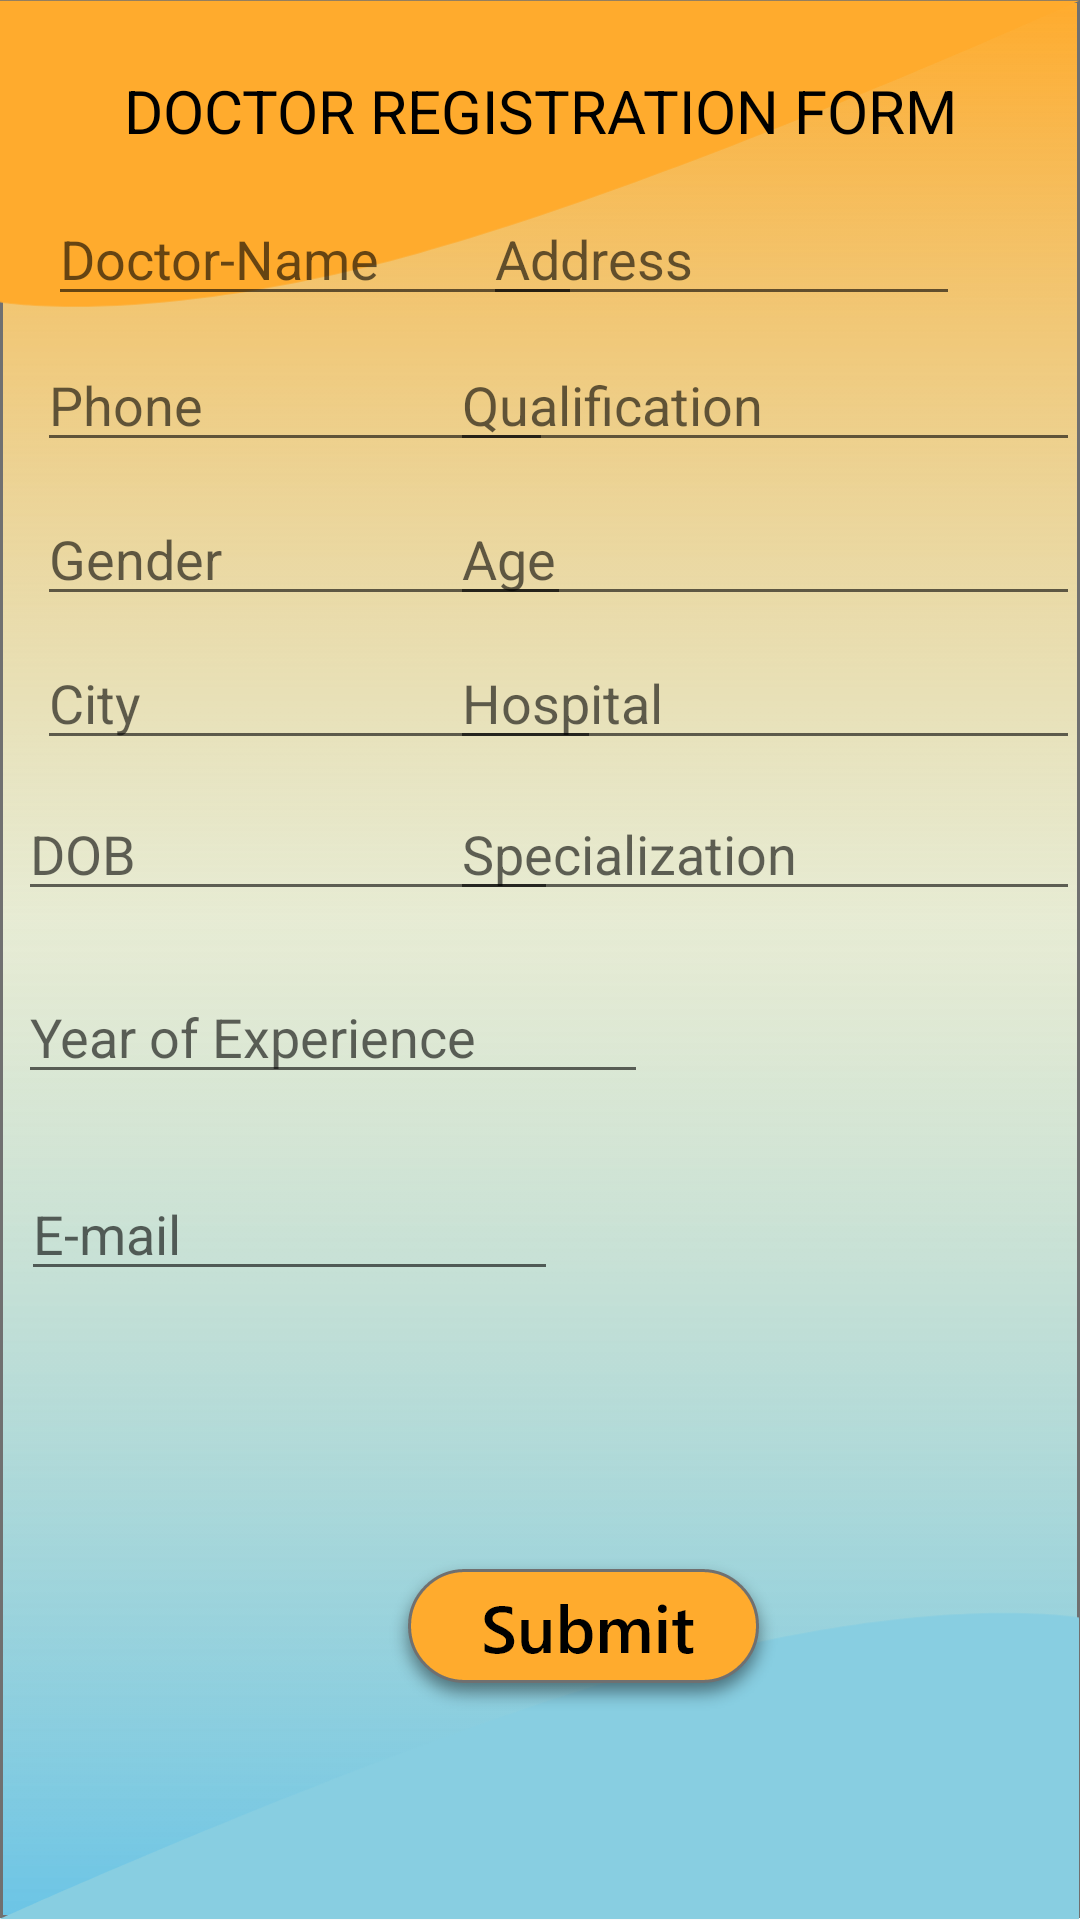

Produce the Android XML layout that renders to this screen, including the resource entries it uses.
<!-- AndroidManifest.xml: application theme AppTheme -->
<!-- res/layout/activity_adddoctor.xml -->
<?xml version="1.0" encoding="utf-8"?>
<androidx.constraintlayout.widget.ConstraintLayout xmlns:android="http://schemas.android.com/apk/res/android"
    xmlns:app="http://schemas.android.com/apk/res-auto"
    xmlns:tools="http://schemas.android.com/tools"
    android:layout_width="match_parent"
    android:layout_height="match_parent"
    android:background="@drawable/pdbg"
    tools:context=".adddoctor">

    <EditText
        android:id="@+id/name"
        android:layout_width="178dp"
        android:layout_height="wrap_content"
        android:layout_marginStart="16dp"
        android:layout_marginLeft="16dp"
        android:ems="10"
        android:hint="Doctor-Name"
        android:inputType="textPersonName"
        app:layout_constraintBottom_toBottomOf="parent"
        app:layout_constraintEnd_toEndOf="parent"
        app:layout_constraintHorizontal_bias="0.0"
        app:layout_constraintStart_toStartOf="parent"
        app:layout_constraintTop_toTopOf="parent"
        app:layout_constraintVertical_bias="0.107" />

    <EditText
        android:id="@+id/age"
        android:layout_width="wrap_content"
        android:layout_height="wrap_content"
        android:ems="10"
        android:hint="Age"
        android:inputType="textPersonName"
        app:layout_constraintBottom_toBottomOf="parent"
        app:layout_constraintEnd_toEndOf="parent"
        app:layout_constraintHorizontal_bias="1.0"
        app:layout_constraintStart_toStartOf="parent"
        app:layout_constraintTop_toTopOf="parent"
        app:layout_constraintVertical_bias="0.274" />

    <EditText
        android:id="@+id/dob"
        android:layout_width="180dp"
        android:layout_height="wrap_content"
        android:layout_alignParentStart="true"
        android:layout_alignParentLeft="true"
        android:layout_alignParentTop="true"
        android:ems="10"
        android:hint="DOB"
        android:inputType="textPersonName"
        app:layout_constraintBottom_toBottomOf="parent"
        app:layout_constraintEnd_toEndOf="parent"
        app:layout_constraintHorizontal_bias="0.034"
        app:layout_constraintStart_toStartOf="parent"
        app:layout_constraintTop_toTopOf="parent"
        app:layout_constraintVertical_bias="0.438" />

    <EditText
        android:id="@+id/phone"
        android:layout_width="172dp"
        android:layout_height="wrap_content"
        android:layout_alignParentStart="true"
        android:layout_alignParentLeft="true"
        android:layout_alignParentTop="true"
        android:layout_alignParentEnd="true"
        android:ems="10"
        android:hint="Phone"
        android:inputType="textPersonName"
        app:layout_constraintBottom_toBottomOf="parent"
        app:layout_constraintEnd_toEndOf="parent"
        app:layout_constraintHorizontal_bias="0.066"
        app:layout_constraintStart_toStartOf="parent"
        app:layout_constraintTop_toTopOf="parent"
        app:layout_constraintVertical_bias="0.188" />

    <Button
        android:id="@+id/submit"
        android:layout_width="wrap_content"
        android:layout_height="wrap_content"
        android:layout_alignParentStart="true"
        android:layout_alignParentLeft="true"
        android:layout_alignParentTop="true"
        android:layout_centerHorizontal="true"
        android:layout_marginBottom="16dp"
        android:background="@drawable/submit"
        app:layout_constraintBottom_toBottomOf="parent"
        app:layout_constraintEnd_toEndOf="parent"
        app:layout_constraintHorizontal_bias="0.565"
        app:layout_constraintStart_toStartOf="parent"
        app:layout_constraintTop_toTopOf="parent"
        app:layout_constraintVertical_bias="0.91" />

    <TextView
        android:id="@+id/PATIENT_REGISTRATION_FORM"
        android:layout_width="wrap_content"
        android:layout_height="wrap_content"
        android:layout_alignParentStart="true"
        android:layout_alignParentLeft="true"
        android:layout_alignParentTop="true"
        android:layout_centerHorizontal="true"
        android:text="DOCTOR REGISTRATION FORM"
        android:textColor="#000"
        android:textSize="20sp"
        app:layout_constraintBottom_toBottomOf="parent"
        app:layout_constraintEnd_toEndOf="parent"
        app:layout_constraintStart_toStartOf="parent"
        app:layout_constraintTop_toTopOf="parent"
        app:layout_constraintVertical_bias="0.038" />

    <EditText
        android:id="@+id/Gender"
        android:layout_width="178dp"
        android:layout_height="wrap_content"
        android:layout_alignParentStart="true"
        android:layout_alignParentLeft="true"
        android:layout_alignParentTop="true"
        android:ems="10"
        android:hint="Gender"
        android:inputType="textPersonName"
        app:layout_constraintBottom_toBottomOf="parent"
        app:layout_constraintEnd_toEndOf="parent"
        app:layout_constraintHorizontal_bias="0.068"
        app:layout_constraintStart_toStartOf="parent"
        app:layout_constraintTop_toTopOf="parent"
        app:layout_constraintVertical_bias="0.274" />

    <EditText
        android:id="@+id/Address"
        android:layout_width="159dp"
        android:layout_height="wrap_content"
        android:layout_alignParentStart="true"
        android:layout_alignParentLeft="true"
        android:layout_alignParentTop="true"
        android:ems="10"
        android:hint="Address"
        android:inputType="textPersonName"
        app:layout_constraintBottom_toBottomOf="parent"
        app:layout_constraintEnd_toEndOf="parent"
        app:layout_constraintHorizontal_bias="0.801"
        app:layout_constraintStart_toStartOf="parent"
        app:layout_constraintTop_toTopOf="parent"
        app:layout_constraintVertical_bias="0.107" />

    <EditText
        android:id="@+id/Email"
        android:layout_width="179dp"
        android:layout_height="wrap_content"
        android:layout_alignParentStart="true"
        android:layout_alignParentLeft="true"
        android:layout_alignParentBottom="true"
        android:ems="10"
        android:hint="E-mail"
        android:inputType="textPersonName"
        app:layout_constraintBottom_toBottomOf="parent"
        app:layout_constraintEnd_toEndOf="parent"
        app:layout_constraintHorizontal_bias="0.038"
        app:layout_constraintStart_toStartOf="parent"
        app:layout_constraintTop_toTopOf="parent"
        app:layout_constraintVertical_bias="0.65" />

    <EditText
        android:id="@+id/City"
        android:layout_width="188dp"
        android:layout_height="wrap_content"
        android:layout_alignParentStart="true"
        android:layout_alignParentLeft="true"
        android:layout_alignParentEnd="true"
        android:layout_alignParentBottom="true"
        android:ems="10"
        android:hint="City"
        android:inputType="textPersonName"
        app:layout_constraintBottom_toBottomOf="parent"
        app:layout_constraintEnd_toEndOf="parent"
        app:layout_constraintHorizontal_bias="0.071"
        app:layout_constraintStart_toStartOf="parent"
        app:layout_constraintTop_toTopOf="parent"
        app:layout_constraintVertical_bias="0.354" />

    <EditText
        android:id="@+id/Specialization"
        android:layout_width="wrap_content"
        android:layout_height="wrap_content"
        android:layout_alignParentStart="true"
        android:layout_alignParentLeft="true"
        android:layout_alignParentBottom="true"
        android:layout_centerVertical="true"
        android:ems="10"
        android:gravity="start|top"
        android:hint="Specialization"
        android:inputType="textMultiLine"
        app:layout_constraintBottom_toBottomOf="parent"
        app:layout_constraintEnd_toEndOf="parent"
        app:layout_constraintHorizontal_bias="1.0"
        app:layout_constraintStart_toStartOf="parent"
        app:layout_constraintTop_toTopOf="parent"
        app:layout_constraintVertical_bias="0.438" />

    <EditText
        android:id="@+id/Experience"
        android:layout_width="wrap_content"
        android:layout_height="wrap_content"
        android:layout_alignParentStart="true"
        android:layout_alignParentLeft="true"
        android:layout_alignParentBottom="true"
        android:ems="10"
        android:hint="Year of Experience"
        android:inputType="textPersonName"
        app:layout_constraintBottom_toBottomOf="parent"
        app:layout_constraintEnd_toEndOf="parent"
        app:layout_constraintHorizontal_bias="0.039"
        app:layout_constraintStart_toStartOf="parent"
        app:layout_constraintTop_toTopOf="parent"
        app:layout_constraintVertical_bias="0.54" />

    <EditText
        android:id="@+id/Hospital"
        android:layout_width="wrap_content"
        android:layout_height="wrap_content"
        android:layout_alignParentStart="true"
        android:layout_alignParentLeft="true"
        android:layout_alignParentBottom="true"
        android:ems="10"
        android:hint="Hospital"
        android:inputType="textPersonName"
        app:layout_constraintBottom_toBottomOf="parent"
        app:layout_constraintEnd_toEndOf="parent"
        app:layout_constraintHorizontal_bias="1.0"
        app:layout_constraintStart_toStartOf="parent"
        app:layout_constraintTop_toTopOf="parent"
        app:layout_constraintVertical_bias="0.354" />

    <EditText
        android:id="@+id/Qualification"
        android:layout_width="wrap_content"
        android:layout_height="wrap_content"
        android:layout_alignParentStart="true"
        android:layout_alignParentLeft="true"
        android:layout_alignParentBottom="true"
        android:ems="10"
        android:hint="Qualification"
        android:inputType="textPersonName"
        app:layout_constraintBottom_toBottomOf="parent"
        app:layout_constraintEnd_toEndOf="parent"
        app:layout_constraintHorizontal_bias="1.0"
        app:layout_constraintStart_toStartOf="parent"
        app:layout_constraintTop_toTopOf="parent"
        app:layout_constraintVertical_bias="0.188" />
</androidx.constraintlayout.widget.ConstraintLayout>
<!-- resources referenced by this layout -->
<resources>
  <!-- drawable pdbg: png bitmap (drawable-hdpi, 25160 bytes) -->
  <!-- drawable submit: png bitmap (drawable-hdpi, 5727 bytes) -->
  <style name="AppTheme" parent="Theme.AppCompat.Light.NoActionBar">
          
          <item name="colorPrimary">@color/colorPrimary</item>
          <item name="colorPrimaryDark">#FFAB2D</item>
          <item name="colorAccent">@color/colorAccent</item>
      </style>
  <color name="colorPrimary">#6200EE</color>
  <color name="colorAccent">#03DAC5</color>
</resources>
